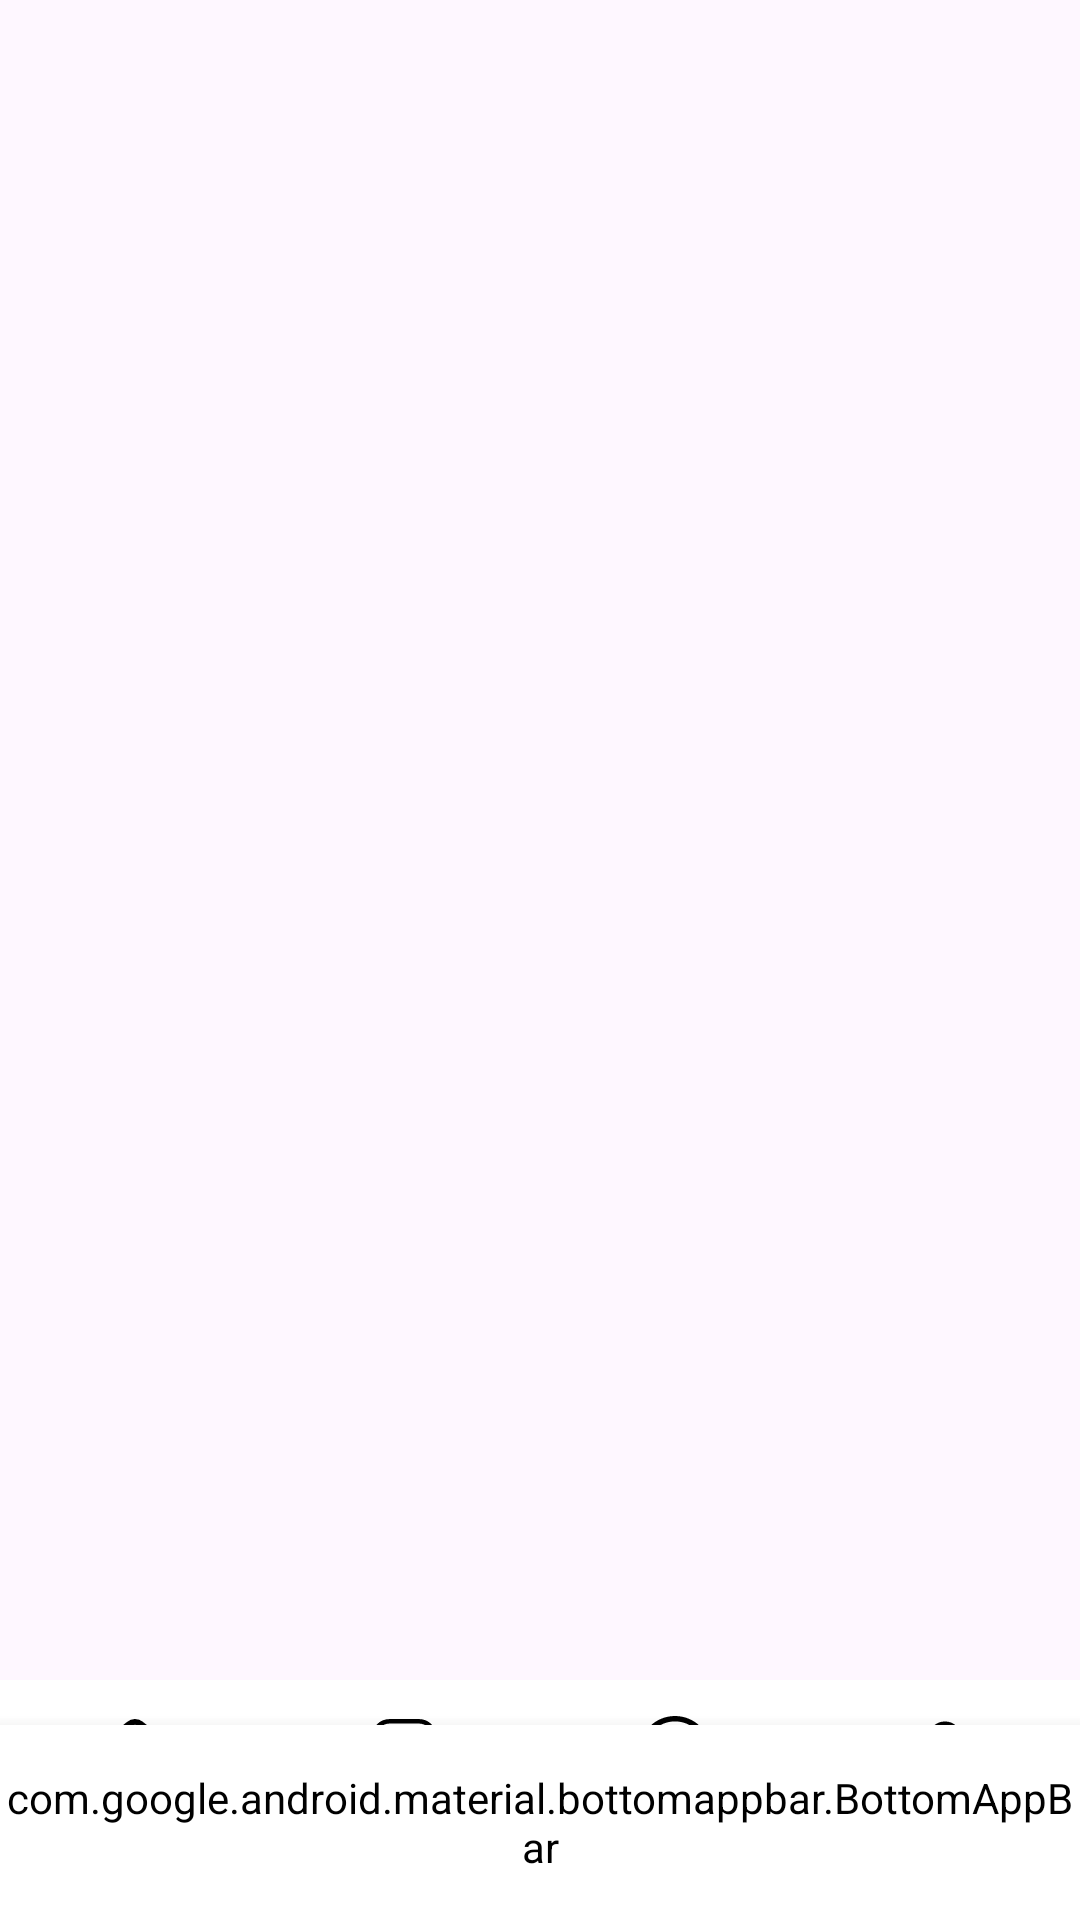

Write the Android layout XML for this screen, with the resource values it uses.
<!-- AndroidManifest.xml: application theme Theme.Aqualis -->
<!-- res/layout/activity_home22.xml -->
<?xml version="1.0" encoding="utf-8"?>
<androidx.constraintlayout.widget.ConstraintLayout xmlns:android="http://schemas.android.com/apk/res/android"
    xmlns:app="http://schemas.android.com/apk/res-auto"
    xmlns:tools="http://schemas.android.com/tools"
    android:id="@+id/main"
    android:layout_width="match_parent"
    android:layout_height="match_parent"
    tools:context=".HomeActivity">

    <ScrollView
        android:layout_width="match_parent"
        android:layout_height="match_parent"
        app:layout_constraintBottom_toBottomOf="parent"
        app:layout_constraintEnd_toEndOf="parent"
        app:layout_constraintStart_toStartOf="parent"
        app:layout_constraintTop_toTopOf="parent">


    </ScrollView>

    <androidx.coordinatorlayout.widget.CoordinatorLayout
        android:id="@+id/coordinatorLayout"
        android:layout_width="match_parent"
        android:layout_height="wrap_content"
        android:layout_alignParentBottom="true"
        app:layout_constraintBottom_toBottomOf="parent">

        
        <com.google.android.material.bottomappbar.BottomAppBar
            android:id="@+id/bottomAppBar"
            android:layout_width="match_parent"
            android:layout_height="65dp"
            android:backgroundTint="@color/white"
            android:elevation="8dp"
            app:fabAlignmentMode="center"
            app:fabCradleMargin="8dp"
            app:fabCradleRoundedCornerRadius="20dp"
            app:fabCradleVerticalOffset="6dp"
            android:layout_gravity="bottom"/>


        
        <com.google.android.material.floatingactionbutton.FloatingActionButton
            android:id="@+id/fab"
            android:layout_width="wrap_content"
            android:layout_height="wrap_content"
            android:src="@drawable/ic_email"
            app:backgroundTint="@color/bleu"
            app:layout_anchor="@id/bottomAppBar"
            app:layout_anchorGravity="center"
            app:tint="@color/white" />

        
        <com.google.android.material.bottomnavigation.BottomNavigationView
            android:id="@+id/bottomNavigationView"
            android:layout_width="match_parent"
            android:layout_height="wrap_content"
            android:background="@color/white"
            app:itemIconTint="@color/black"
            app:itemTextColor="@color/black"
            app:labelVisibilityMode="labeled"
            app:layout_behavior="com.google.android.material.behavior.HideBottomViewOnScrollBehavior"
            app:menu="@menu/bottom_nav_menu" />

    </androidx.coordinatorlayout.widget.CoordinatorLayout>





</androidx.constraintlayout.widget.ConstraintLayout>
<!-- resources referenced by this layout -->
<resources>
  <color name="black">#FF000000</color>
  <color name="bleu">#4A90E2</color>
  <color name="white">#FFFFFFFF</color>
  <!-- drawable ic_email (drawable) -->
  <vector xmlns:android="http://schemas.android.com/apk/res/android" android:height="24dp" android:tint="#1A7BC2" android:viewportHeight="24" android:viewportWidth="24" android:width="24dp">
        
      <path android:fillColor="@android:color/white" android:pathData="M20,4L4,4c-1.1,0 -1.99,0.9 -1.99,2L2,18c0,1.1 0.9,2 2,2h16c1.1,0 2,-0.9 2,-2L22,6c0,-1.1 -0.9,-2 -2,-2zM20,8l-8,5 -8,-5L4,6l8,5 8,-5v2z"/>
      
  </vector>
  <style name="Theme.Aqualis" parent="Base.Theme.Aqualis" />
  <style name="Base.Theme.Aqualis" parent="Theme.Material3.DayNight.NoActionBar">
          
          
      </style>
</resources>
